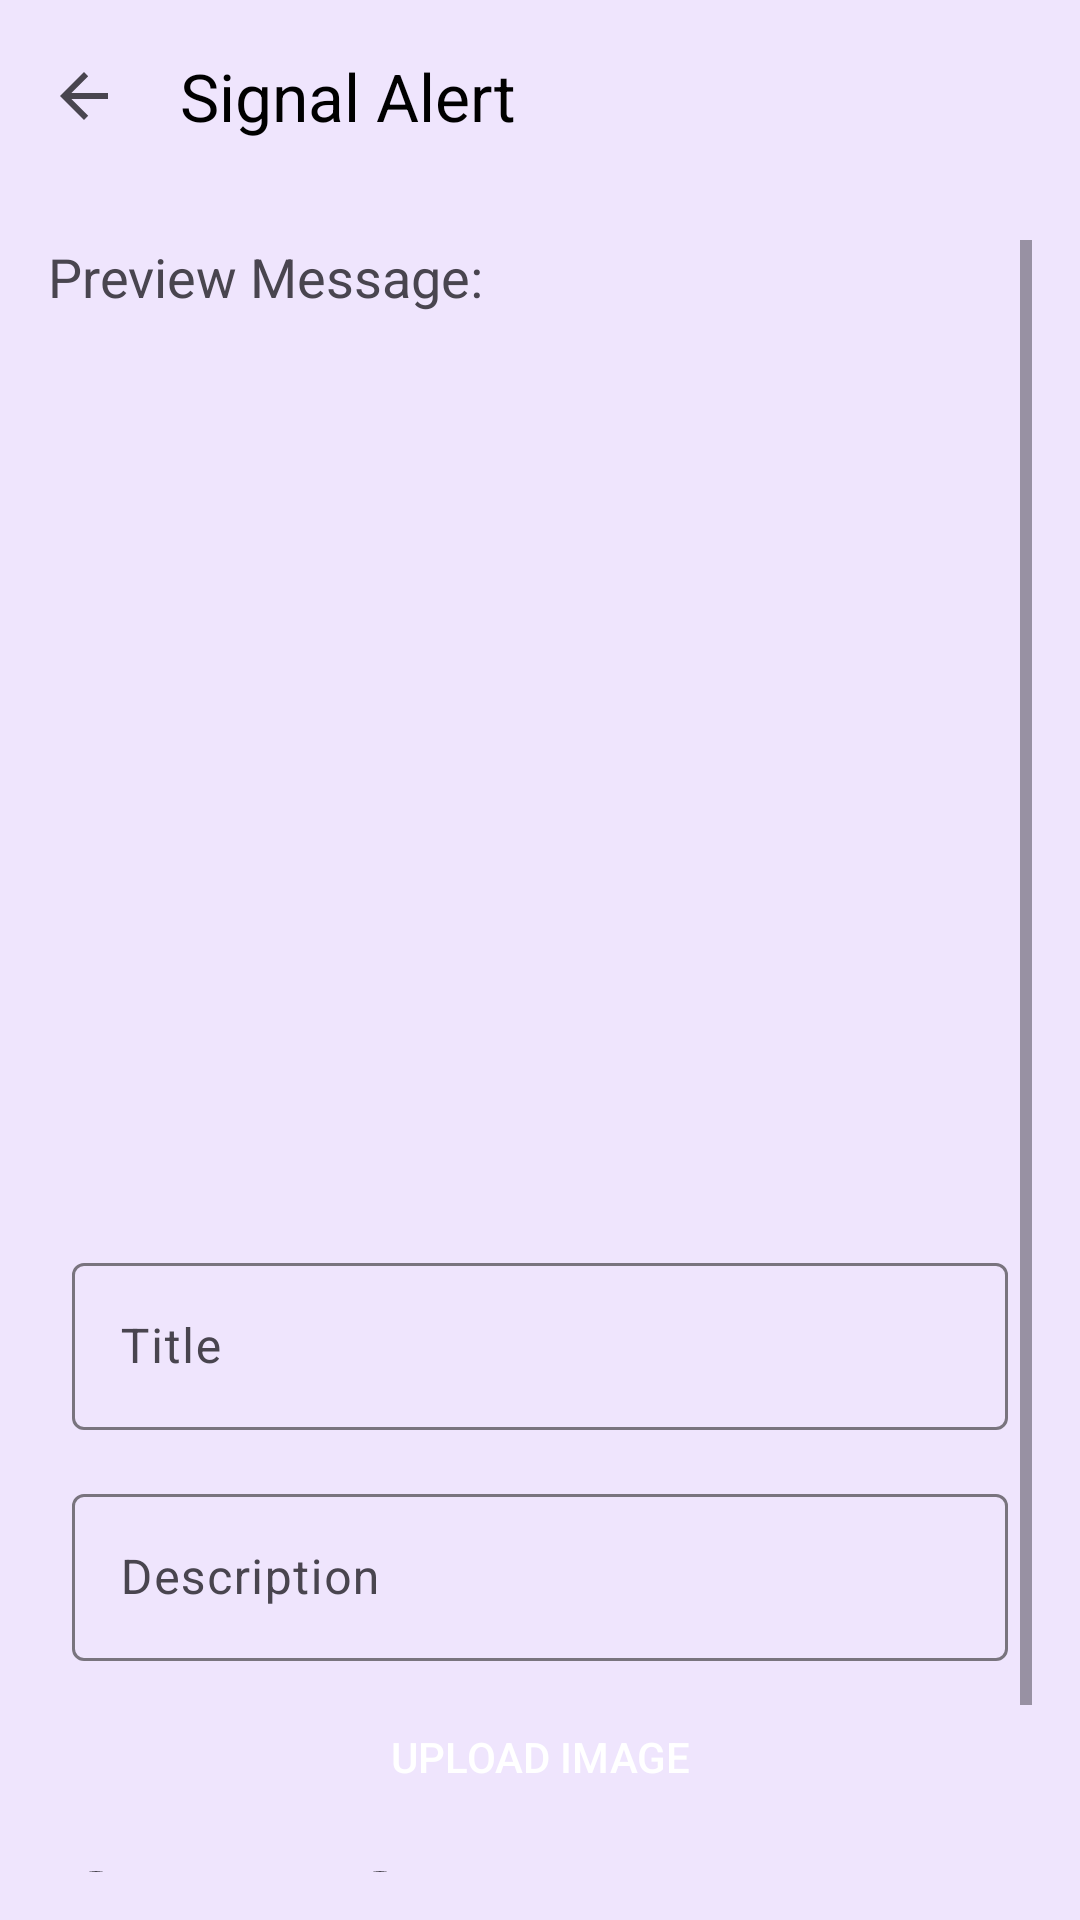

Android layout source for this screen:
<!-- AndroidManifest.xml: application theme Theme.CableApp -->
<!-- res/layout/activity_send_signal_alert.xml -->
<LinearLayout xmlns:android="http://schemas.android.com/apk/res/android"
    xmlns:app="http://schemas.android.com/apk/res-auto"
    android:layout_width="match_parent"
    android:layout_height="match_parent"
    android:orientation="vertical"
    android:background="@color/bg_color"
    >

    <com.google.android.material.appbar.MaterialToolbar
        android:id="@+id/un_solved_complaint_toolbar"
        android:layout_width="match_parent"
        android:layout_height="wrap_content"
        app:layout_constraintEnd_toEndOf="parent"
        app:layout_constraintStart_toStartOf="parent"
        app:layout_constraintTop_toTopOf="parent"
        app:title="Signal Alert"
        app:titleTextColor="@color/text_color"
        app:navigationIcon="?attr/homeAsUpIndicator"/>

    <ScrollView
        android:padding="16dp"
        android:layout_width="match_parent"
        android:layout_height="match_parent">


        <LinearLayout
            android:layout_width="match_parent"
            android:layout_height="wrap_content"
            android:orientation="vertical">

            <TextView
                android:layout_width="wrap_content"
                android:layout_height="wrap_content"
                android:text="Preview Message:"
                android:textSize="18sp"
                android:layout_marginBottom="8dp"
                />

            <RelativeLayout
                android:id="@+id/signal_preview_layout"
                android:layout_width="match_parent"
                android:layout_height="wrap_content"
                android:orientation="vertical"
                android:padding="8dp"
                >

                <TextView
                    android:id="@+id/previewTitle"
                    android:layout_width="match_parent"
                    android:layout_height="wrap_content"
                    android:textSize="18sp"
                    android:textStyle="bold"
                    android:textColor="@color/white"
                    android:paddingBottom="8dp"
                    android:layout_marginStart="8dp"
                    android:layout_marginTop="4dp"
                    android:layout_marginEnd="8dp"
                    style="@style/TextAppearance.AppCompat.Medium"
                    />

                <TextView
                    android:id="@+id/previewDescription"
                    android:layout_width="match_parent"
                    android:layout_height="wrap_content"
                    android:paddingBottom="8dp"
                    android:textColor="@color/white"
                    style="@style/TextAppearance.AppCompat.Small"
                    android:layout_below="@id/previewTitle"

                    android:layout_marginStart="8dp"
                    android:layout_marginTop="4dp"
                    android:layout_marginEnd="8dp"
                    />

                <ImageView
                    android:id="@+id/previewImage"
                    android:layout_width="match_parent"
                    android:layout_height="200dp"
                    android:scaleType="centerCrop"
                    android:paddingBottom="16dp"
                    android:layout_marginStart="8dp"
                    android:layout_marginTop="4dp"
                    android:layout_marginEnd="8dp"
                    android:layout_marginBottom="8dp"
                    android:contentDescription="Preview Image"
                    android:layout_below="@id/previewDescription"
                    />

            </RelativeLayout>

            <com.google.android.material.textfield.TextInputLayout
                android:layout_width="match_parent"
                android:layout_height="wrap_content"
                android:padding="8dp">

                <com.google.android.material.textfield.TextInputEditText
                    android:id="@+id/titleEditText"
                    android:layout_width="match_parent"
                    android:layout_height="wrap_content"
                    android:hint="Title" />
            </com.google.android.material.textfield.TextInputLayout>

            <com.google.android.material.textfield.TextInputLayout
                android:layout_width="match_parent"
                android:layout_height="wrap_content"
                android:padding="8dp">

                <com.google.android.material.textfield.TextInputEditText
                    android:id="@+id/descriptionEditText"
                    android:layout_width="match_parent"
                    android:layout_height="wrap_content"
                    android:hint="Description" />
            </com.google.android.material.textfield.TextInputLayout>

            <Button
                android:id="@+id/uploadImageButton"
                android:layout_width="match_parent"
                android:layout_height="wrap_content"
                android:text="Upload Image"
                android:padding="8dp"
                android:textColor="@color/white"
                android:background="@drawable/button_background"
                />

            <RadioGroup
                android:id="@+id/statusRadioGroup"
                android:layout_width="match_parent"
                android:layout_height="wrap_content"
                android:orientation="horizontal">

                <RadioButton
                    android:id="@+id/disruptedRadioButton"
                    android:layout_width="wrap_content"
                    android:layout_height="wrap_content"
                    android:text="Disrupted" />

                <RadioButton
                    android:id="@+id/restoredRadioButton"
                    android:layout_width="wrap_content"
                    android:layout_height="wrap_content"
                    android:text="Restored" />
            </RadioGroup>

            <Button
                android:id="@+id/sendButton"
                android:layout_width="match_parent"
                android:layout_height="wrap_content"
                android:text="Send Signal Alert"
                android:textColor="@color/white"
                android:background="@drawable/button_background"
                android:padding="8dp" />

            <ProgressBar
                android:id="@+id/progressBar"
                android:layout_width="wrap_content"
                android:layout_height="wrap_content"
                android:layout_gravity="center"
                android:visibility="gone" />
        </LinearLayout>

    </ScrollView>

</LinearLayout>
<!-- resources referenced by this layout -->
<resources>
  <color name="bg_color">#efe5fd</color>
  <color name="text_color">#FF000000</color>
  <color name="white">#FFFFFFFF</color>
  <style name="Theme.CableApp" parent="Base.Theme.CableApp" />
  <style name="Base.Theme.CableApp" parent="Theme.Material3.Light.NoActionBar">
          
          <item name="colorPrimary">@color/md_theme_light_primary</item>
          <item name="colorOnPrimary">@color/md_theme_light_onPrimary</item>
          <item name="colorPrimaryContainer">@color/md_theme_light_primaryContainer</item>
          <item name="colorOnPrimaryContainer">@color/md_theme_light_onPrimaryContainer</item>
          
          <item name="colorSecondary">@color/md_theme_light_secondary</item>
          <item name="colorOnSecondary">@color/md_theme_light_onSecondary</item>
          <item name="colorSecondaryContainer">@color/md_theme_light_secondaryContainer</item>
          <item name="colorOnSecondaryContainer">@color/md_theme_light_onSecondaryContainer</item>
  
  
          <item name="android:statusBarColor">@color/bg_color</item>
          <item name="android:windowLightStatusBar">true</item>
          <item name="android:navigationBarColor">@color/bg_color</item>
      </style>
  <color name="md_theme_light_primary">#6750A4</color>
  <color name="md_theme_light_onPrimary">#FFFFFF</color>
  <color name="md_theme_light_primaryContainer">#EADDFF</color>
  <color name="md_theme_light_onPrimaryContainer">#21005D</color>
  <color name="md_theme_light_secondary">#625B71</color>
  <color name="md_theme_light_onSecondary">#FFFFFF</color>
  <color name="md_theme_light_secondaryContainer">#E8DEF8</color>
  <color name="md_theme_light_onSecondaryContainer">#1D192B</color>
</resources>
